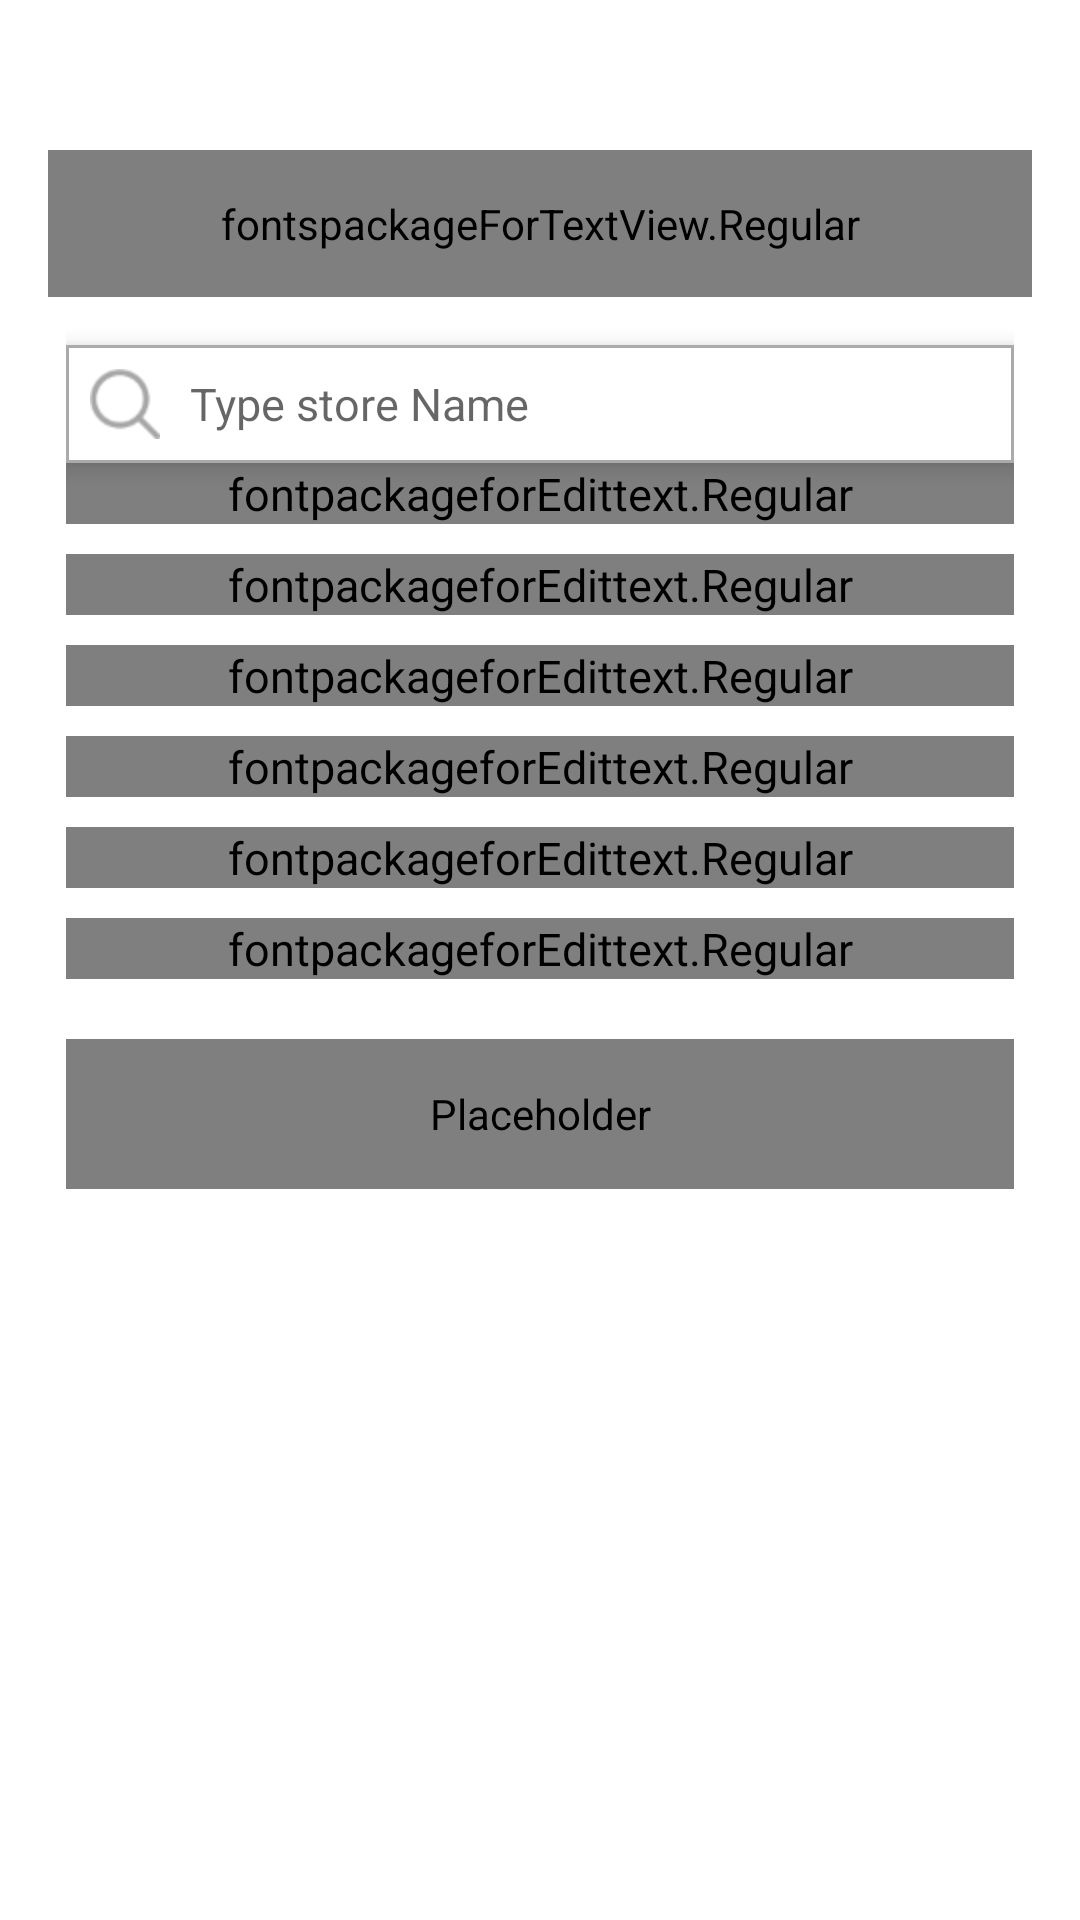

The Android layout XML behind this screen, and the referenced resources:
<!-- AndroidManifest.xml: application theme AppTheme -->
<!-- res/layout/activity_outlets.xml -->
<?xml version="1.0" encoding="utf-8"?>
<RelativeLayout xmlns:android="http://schemas.android.com/apk/res/android"
    xmlns:app="http://schemas.android.com/apk/res-auto"
    android:layout_width="match_parent"
    android:layout_height="match_parent"
    android:orientation="vertical">


    <ImageButton
        android:id="@+id/back_btn"
        android:layout_width="wrap_content"
        android:layout_height="wrap_content"
        android:background="@android:color/transparent"
        android:padding="15dp"
        android:src="@drawable/searchbackicon" />


    <RelativeLayout
        android:id="@+id/relativeMain"
        android:layout_width="match_parent"
        android:layout_height="wrap_content"
        android:layout_below="@+id/back_btn"
        android:layout_marginLeft="16dp"
        android:layout_marginTop="20dp"
        android:layout_marginRight="16dp"
        android:elevation="3dp">

        <fontspackageForTextView.Regular
            android:id="@+id/txtwWelocome"
            android:layout_width="match_parent"
            android:layout_height="wrap_content"
            android:gravity="center|left"
            android:padding="15dp"
            android:text="Add New Outlet"
            android:textColor="@color/colorLightBlack"
            android:textScaleX="1.1"
            android:textSize="@dimen/text_size_large" />
    </RelativeLayout>

    <LinearLayout
        android:id="@+id/ll_sign_in"
        android:layout_width="match_parent"
        android:layout_height="wrap_content"
        android:layout_below="@+id/relativeMain"
        android:layout_marginLeft="16dp"
        android:layout_marginTop="5dp"
        android:layout_marginRight="16dp"
        android:orientation="vertical"
        android:padding="6dp"
        android:visibility="visible">
        <EditText
            android:id="@+id/searchEdit"
            android:layout_width="fill_parent"
            android:layout_height="wrap_content"
            android:layout_marginTop="5dp"
            android:background="@drawable/edittext_bg"
            android:drawableLeft="@drawable/city_search"
            android:drawablePadding="10dp"
            android:elevation="5dp"
            android:hint="Type store Name"
            android:textSize="@dimen/text_size_normal"
            android:imeOptions="actionSearch"
            android:padding="8dp"
            android:singleLine="true" />
        <com.google.android.material.textfield.TextInputLayout
            android:background="@drawable/bottom_line"
            android:id="@+id/textinputOutletName"
            android:layout_width="match_parent"
            android:layout_height="wrap_content"
            android:hint="Outlet Name"
            android:imeOptions="actionNext"
            app:boxBackgroundMode="none">

            <fontpackageforEdittext.Regular

                android:singleLine="true"
                style="@style/EditText.Login"
                android:layout_width="match_parent"
                android:layout_height="wrap_content"
                android:theme="@style/EditText.Login" />


        </com.google.android.material.textfield.TextInputLayout>



        <com.google.android.material.textfield.TextInputLayout
            android:background="@drawable/bottom_line"
            android:id="@+id/inputOutletOwner"
            android:layout_width="match_parent"
            android:layout_height="wrap_content"
            android:layout_marginTop="10dp"
            android:hint="Outlet Owner Name"
            android:imeOptions="actionNext"
            app:boxBackgroundMode="none">

            <fontpackageforEdittext.Regular

                android:singleLine="true"
                style="@style/EditText.Login"
                android:layout_width="match_parent"
                android:layout_height="match_parent"
                android:inputType="text"
                android:theme="@style/EditText.Login" />

        </com.google.android.material.textfield.TextInputLayout>
        <com.google.android.material.textfield.TextInputLayout
            android:background="@drawable/bottom_line"
            android:id="@+id/inputOutletMobileNumber"
            android:layout_width="match_parent"
            android:layout_height="wrap_content"
            android:layout_marginTop="10dp"
            android:hint="Mobile Number"
            android:imeOptions="actionNext"
            app:boxBackgroundMode="none">

            <fontpackageforEdittext.Regular

                android:singleLine="true"
                style="@style/EditText.Login"
                android:layout_width="match_parent"
                android:layout_height="match_parent"
                android:inputType="text"
                android:theme="@style/EditText.Login" />

        </com.google.android.material.textfield.TextInputLayout>

        <RelativeLayout
            android:id="@+id/reletivelatlng"
            android:layout_width="match_parent"
            android:layout_height="wrap_content"
            android:layout_below="@+id/inputOutletMobileNumber"
            android:layout_marginTop="10dp"
            android:orientation="horizontal">
            <com.google.android.material.textfield.TextInputLayout
                android:background="@drawable/bottom_line"
                android:id="@+id/inputOutletLatitude"
                android:layout_width="match_parent"
                android:layout_height="wrap_content"
                android:hint="Latitude"
                android:imeOptions="actionNext"
                app:boxBackgroundMode="none">

            <fontpackageforEdittext.Regular

                android:singleLine="true"
                style="@style/EditText.Login"
                android:layout_width="match_parent"
                android:layout_height="match_parent"
                android:inputType="text"
                android:theme="@style/EditText.Login" />
            </com.google.android.material.textfield.TextInputLayout>
            <com.google.android.material.textfield.TextInputLayout
                android:background="@drawable/bottom_line"
                android:id="@+id/inputOuletLongitude"
android:layout_below="@+id/inputOutletLatitude"
                android:layout_width="match_parent"
                android:layout_height="wrap_content"
                android:layout_marginTop="10dp"
                android:hint="Longitude"
                android:imeOptions="actionNext"
                app:boxBackgroundMode="none">

                <fontpackageforEdittext.Regular

                    android:singleLine="true"
                    style="@style/EditText.Login"
                    android:layout_width="match_parent"
                    android:layout_height="match_parent"
                    android:inputType="text"
                    android:theme="@style/EditText.Login" />
            </com.google.android.material.textfield.TextInputLayout>



        </RelativeLayout>
        <com.google.android.material.textfield.TextInputLayout
            android:background="@drawable/bottom_line"
            android:id="@+id/inputAddress"
            android:layout_width="match_parent"
            android:layout_height="wrap_content"

            android:layout_marginTop="10dp"
            android:hint="Address"
            android:imeOptions="actionNext"
            app:boxBackgroundMode="none">

            <fontpackageforEdittext.Regular

                android:singleLine="true"
                style="@style/EditText.Login"
                android:layout_width="match_parent"
                android:layout_height="match_parent"
                android:inputType="text"
                android:theme="@style/EditText.Login" />

        </com.google.android.material.textfield.TextInputLayout>
        <fontspackageForTextView.Regular
            android:gravity="center"
            android:id="@+id/txtSubmit"
            android:layout_width="match_parent"
            android:layout_height="50dp"
            android:layout_below="@+id/inputOuletLatitude"
            android:layout_centerHorizontal="true"
            android:layout_marginTop="20dp"
            android:background="@color/colorPrimary"
            android:contentDescription=""
            android:minHeight="10dp"
            android:padding="10dp"
            android:text="Submit"
            android:textColor="@color/colorWhite"
            android:textSize="@dimen/text_size_normal"
            android:visibility="visible" />









    </LinearLayout>


</RelativeLayout>
<!-- resources referenced by this layout -->
<resources>
  <color name="colorLightBlack">#3E00CE</color>
  <color name="colorPrimary">@color/colorLightBlack</color>
  <color name="colorWhite">#FFFFFF</color>
  <dimen name="text_size_large">17sp</dimen>
  <dimen name="text_size_normal">15sp</dimen>
  <!-- drawable bottom_line (drawable) -->
  <?xml version="1.0" encoding="utf-8"?>
  <layer-list xmlns:android="http://schemas.android.com/apk/res/android">
      <item
          android:bottom="2dp"
          android:left="-2dp"
          android:right="-2dp"
          android:top="-2dp">
          <selector>
              <item
                  android:state_enabled="true"
                  android:state_focused="true">
                  <shape android:shape="rectangle">
                      <stroke
                          android:width="2dp"
                          android:color="@color/color_line" />
                  </shape>
              </item>
              <item android:state_enabled="true">
                  <shape android:shape="rectangle">
                      <stroke
                          android:width="1dp"
                          android:color="@color/colorPrimaryDark" />
                  </shape>
              </item>
          </selector>
      </item>
  </layer-list>
  <!-- drawable city_search: png bitmap (drawable-hdpi, 1797 bytes) -->
  <!-- drawable edittext_bg (drawable) -->
  <?xml version="1.0" encoding="utf-8"?>
  <shape xmlns:android="http://schemas.android.com/apk/res/android"
      android:shape="rectangle">
      <solid android:color="#ffffff" />
      <stroke
          android:width="1dp"
          android:color="@android:color/darker_gray" />
  
  </shape>
  <style name="EditText.Login" parent="Widget.AppCompat.EditText">
          <item name="android:textColor">#000</item>
          <item name="android:textColorHint">@android:color/darker_gray</item>
          <item name="colorAccent">@color/colorPrimaryDark</item>
          <item name="colorControlNormal">@color/colorPrimaryDark</item>
          <item name="colorControlActivated">@color/colorPrimaryDark</item>
          <item name="android:textSize">15dp</item>
      </style>
  <style name="AppTheme" parent="Theme.MaterialComponents.Light.NoActionBar">
          <item name="colorPrimary">@color/colorPrimary</item>
          <item name="colorPrimaryDark">@color/colorPrimaryDark</item>
          <item name="colorAccent">@color/colorAccent</item>
      </style>
  <color name="color_line">#00D077</color>
  <color name="colorPrimaryDark">#3E00CE</color>
  <color name="colorAccent">#3E00CE</color>
</resources>
